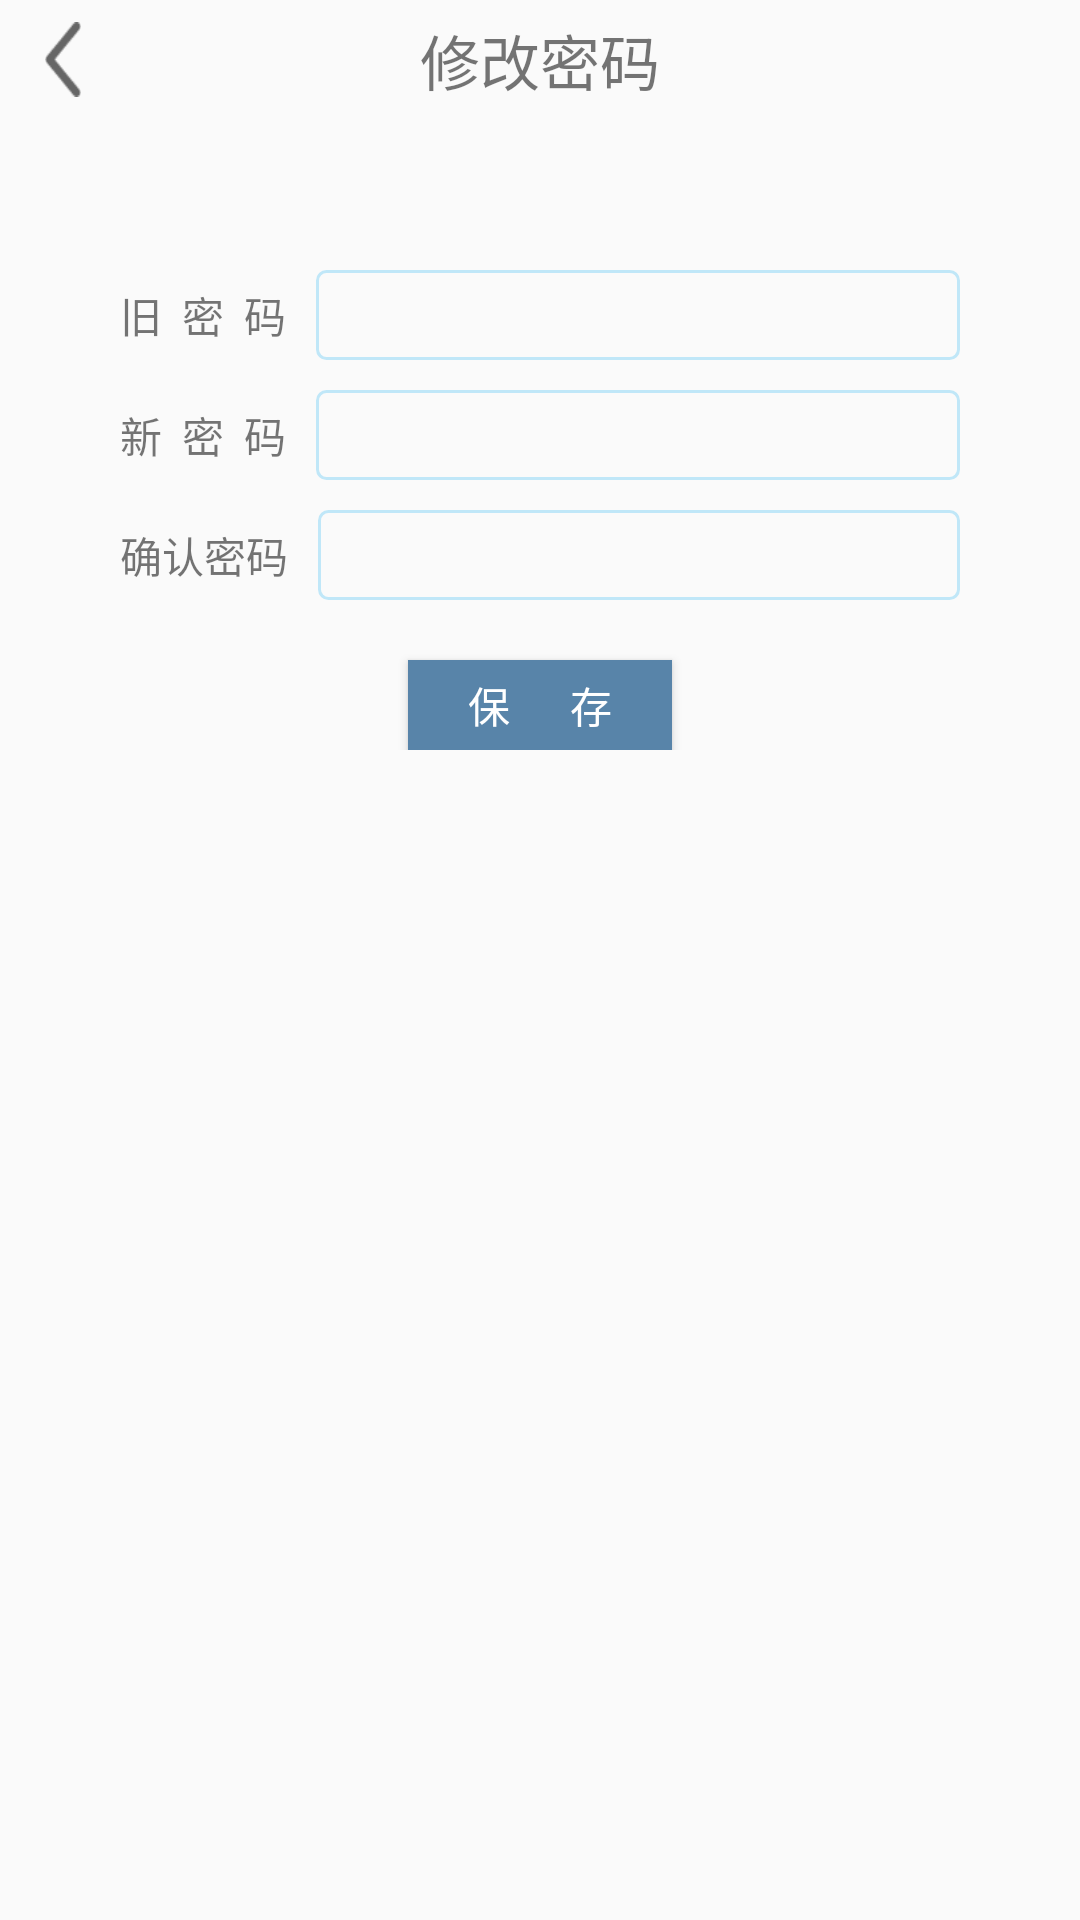

Reconstruct the res/layout file that produces this screen, plus the resources it refers to.
<!-- AndroidManifest.xml: application theme AppTheme -->
<!-- res/layout/activity_change_pwd.xml -->
<?xml version="1.0" encoding="utf-8"?>
<LinearLayout xmlns:android="http://schemas.android.com/apk/res/android"
    android:orientation="vertical"
    android:layout_width="match_parent"
    android:layout_height="match_parent">
    <LinearLayout
        android:layout_width="match_parent"
        android:layout_height="wrap_content"
        android:orientation="horizontal">
        <LinearLayout
            android:id="@+id/lin_back"
            android:layout_width="50dp"
            android:layout_height="match_parent">
            <Button
                android:id="@+id/btn_back"
                android:layout_width="12dp"
                android:layout_height="25dp"
                android:background="@drawable/icon_back"
                android:layout_gravity="center_vertical"
                android:layout_marginLeft="15dp"/>
        </LinearLayout>

        <TextView
            android:id="@+id/titleText"
            android:layout_width="match_parent"
            android:layout_height="40dp"
            android:gravity="center"
            android:textSize="20sp"
            android:text="修改密码"
            android:layout_marginRight="50dp"
            />
    </LinearLayout>
    <LinearLayout
        android:layout_width="match_parent"
        android:layout_height="wrap_content"
        android:layout_marginTop="50dp"
        android:orientation="vertical">
        <LinearLayout
            android:layout_width="match_parent"
            android:layout_height="wrap_content"
            android:orientation="horizontal"
            android:layout_marginHorizontal="40dp">
            <TextView
                android:layout_width="wrap_content"
                android:layout_height="wrap_content"
                android:text="旧  密  码"
                android:layout_gravity="center_vertical"/>
            <EditText
                android:id="@+id/oldPwd"
                android:layout_width="match_parent"
                android:layout_height="30dp"
                android:layout_marginLeft="10dp"
                android:background="@drawable/edit_pwd"
                android:textSize="13sp"
                android:paddingHorizontal="5dp"
                android:inputType="textPassword"/>

        </LinearLayout>
        <LinearLayout
            android:layout_width="match_parent"
            android:layout_height="wrap_content"
            android:orientation="horizontal"
            android:layout_marginHorizontal="40dp"
            android:layout_marginTop="10dp">
            <TextView
                android:layout_width="wrap_content"
                android:layout_height="wrap_content"
                android:text="新  密  码"
                android:layout_gravity="center_vertical"/>
            <EditText
                android:id="@+id/newPwd"
                android:layout_width="match_parent"
                android:layout_height="30dp"
                android:layout_marginLeft="10dp"
                android:background="@drawable/edit_pwd"
                android:textSize="13sp"
                android:paddingHorizontal="5dp"
                android:inputType="textPassword"/>

        </LinearLayout>
        <LinearLayout
            android:layout_width="match_parent"
            android:layout_height="wrap_content"
            android:orientation="horizontal"
            android:layout_marginHorizontal="40dp"
            android:layout_marginTop="10dp">
            <TextView
                android:layout_width="wrap_content"
                android:layout_height="wrap_content"
                android:text="确认密码"
                android:layout_gravity="center_vertical"/>
            <EditText
                android:id="@+id/comfirmPwd"
                android:layout_width="match_parent"
                android:layout_height="30dp"
                android:layout_marginLeft="10dp"
                android:background="@drawable/edit_pwd"
                android:textSize="13sp"
                android:paddingHorizontal="5dp"
                android:inputType="textPassword"/>
        </LinearLayout>
        <Button
            android:id="@+id/btn_save"
            android:layout_width="wrap_content"
            android:layout_height="30dp"
            android:layout_marginTop="20dp"
            android:layout_gravity="center_horizontal"
            android:text="保      存"
            android:textColor="@color/white"
            android:background="@color/picker_color2"/>
    </LinearLayout>
</LinearLayout>
<!-- resources referenced by this layout -->
<resources>
  <color name="picker_color2">#5884a9</color>
  <color name="white">#ffffff</color>
  <!-- drawable edit_pwd (drawable) -->
  <?xml version="1.0" encoding="utf-8"?>
  <shape xmlns:android="http://schemas.android.com/apk/res/android">
      <corners android:radius="3dp"></corners>
      <stroke android:width="1dp"
          android:color="@color/main_color"></stroke>
      <solid android:color="@color/translate"></solid>
  </shape>
  <!-- drawable icon_back: png bitmap (drawable-hdpi, 1356 bytes) -->
  <style name="AppTheme" parent="Theme.AppCompat.Light.NoActionBar">
          
          <item name="colorPrimary">@color/colorPrimary</item>
          <item name="colorPrimaryDark">@color/colorPrimaryDark</item>
          <item name="colorAccent">@color/colorAccent</item>
          <item name="android:windowTranslucentStatus">true</item>
      </style>
      -
  <color name="main_color">#c0e7f8</color>
  <color name="translate">#00000000</color>
  <color name="colorPrimary">#008577</color>
  <color name="colorPrimaryDark">#00574B</color>
  <color name="colorAccent">#D81B60</color>
</resources>
